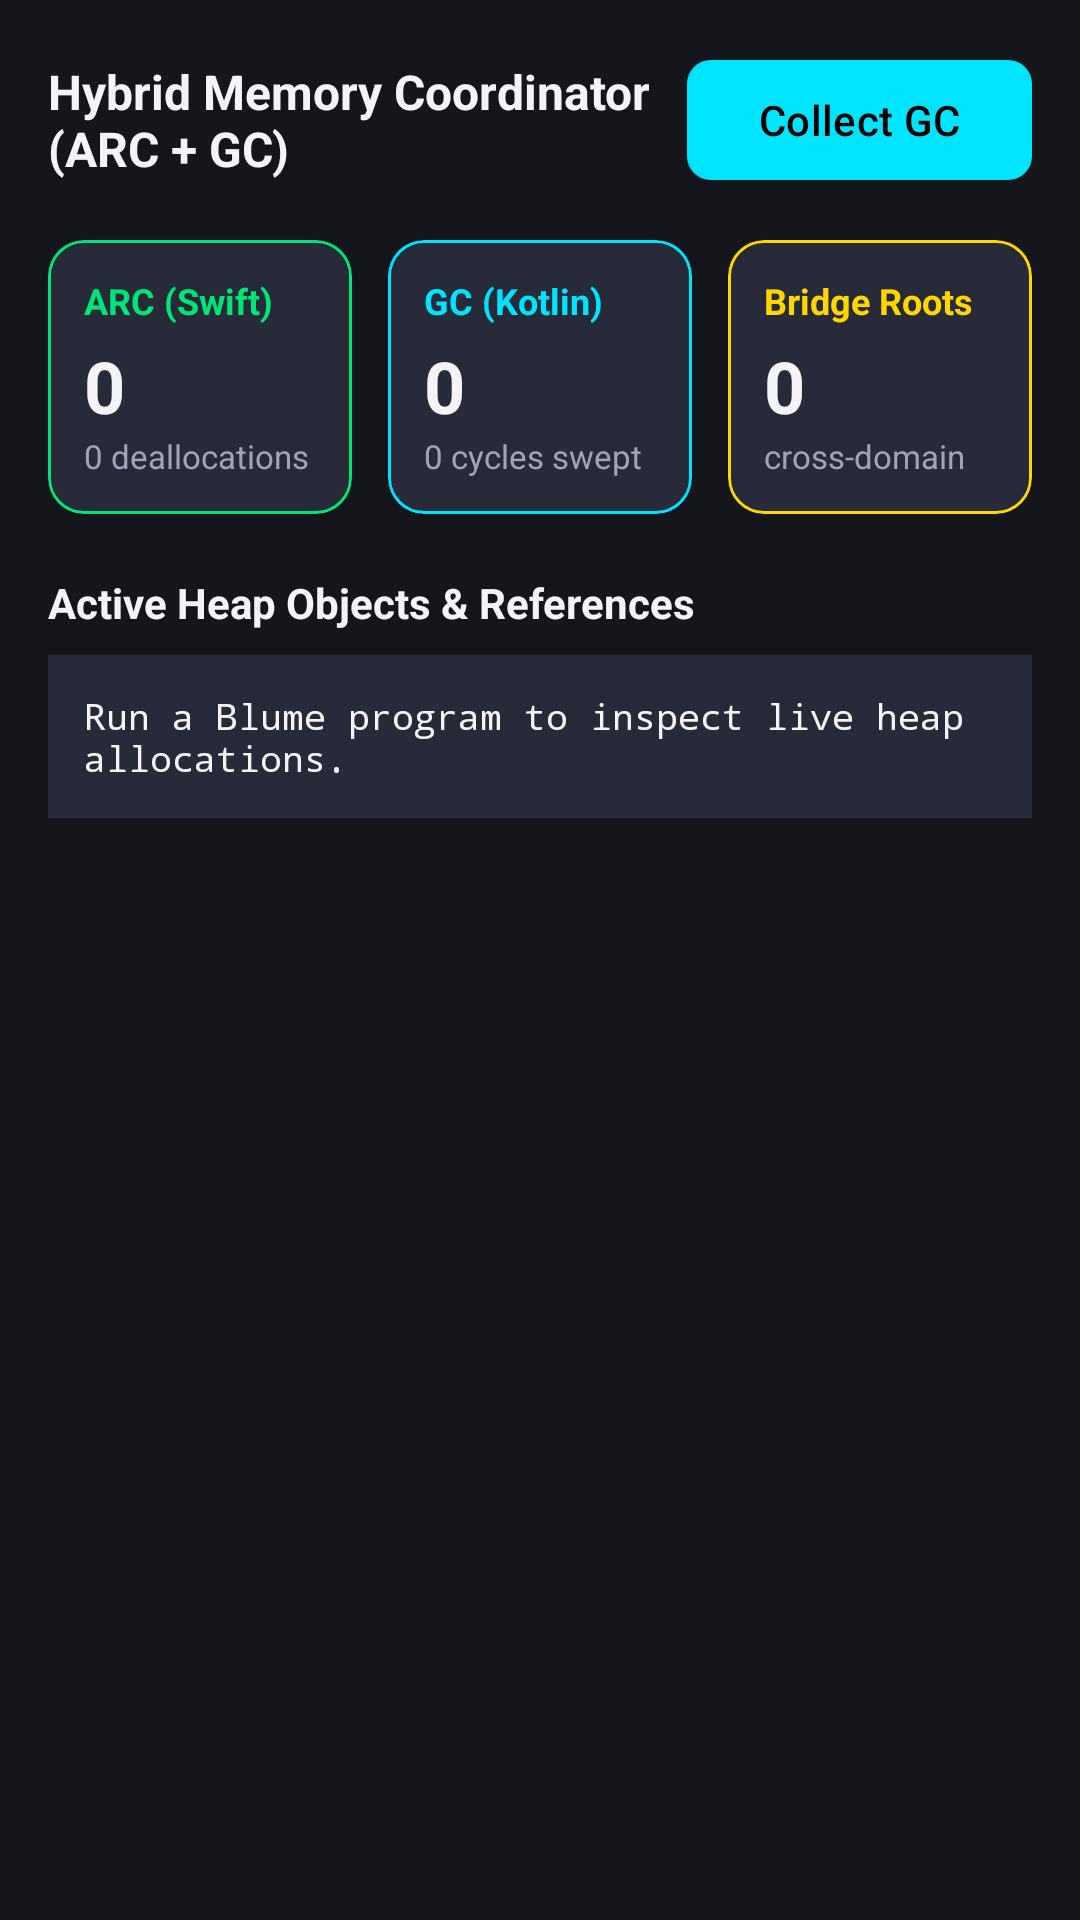

Here is an Android app screen rendered from its layout file. Give the layout XML and the strings, colors and styles it references.
<!-- AndroidManifest.xml: application theme Theme.BlumeStudio -->
<!-- res/layout/fragment_memory.xml -->
<?xml version="1.0" encoding="utf-8"?>
<ScrollView
    xmlns:android="http://schemas.android.com/apk/res/android"
    xmlns:app="http://schemas.android.com/apk/res-auto"
    android:layout_width="match_parent"
    android:layout_height="match_parent"
    android:background="@color/surface_dark"
    android:fillViewport="true">

    <LinearLayout
        android:layout_width="match_parent"
        android:layout_height="wrap_content"
        android:orientation="vertical"
        android:padding="16dp">

        
        <LinearLayout
            android:layout_width="match_parent"
            android:layout_height="wrap_content"
            android:orientation="horizontal"
            android:gravity="center_vertical"
            android:layout_marginBottom="16dp">

            <TextView
                android:layout_width="0dp"
                android:layout_height="wrap_content"
                android:layout_weight="1"
                android:text="@string/memory_title"
                android:textSize="16sp"
                android:textStyle="bold"
                android:textColor="@color/text_primary" />

            <com.google.android.material.button.MaterialButton
                android:id="@+id/btnCollectGC"
                android:layout_width="wrap_content"
                android:layout_height="wrap_content"
                android:text="@string/action_collect_gc"
                android:textColor="#000000"
                app:backgroundTint="@color/gc_cyan"
                app:cornerRadius="8dp" />
        </LinearLayout>

        
        <LinearLayout
            android:layout_width="match_parent"
            android:layout_height="wrap_content"
            android:orientation="horizontal"
            android:baselineAligned="false">

            
            <com.google.android.material.card.MaterialCardView
                android:layout_width="0dp"
                android:layout_height="wrap_content"
                android:layout_weight="1"
                android:layout_marginEnd="8dp"
                app:cardBackgroundColor="@color/surface_card"
                app:strokeColor="@color/arc_green"
                app:strokeWidth="1dp"
                app:cardCornerRadius="12dp">

                <LinearLayout
                    android:layout_width="match_parent"
                    android:layout_height="wrap_content"
                    android:orientation="vertical"
                    android:padding="12dp">

                    <TextView
                        android:layout_width="wrap_content"
                        android:layout_height="wrap_content"
                        android:text="ARC (Swift)"
                        android:textColor="@color/arc_green"
                        android:textStyle="bold"
                        android:textSize="12sp" />

                    <TextView
                        android:id="@+id/tvArcLiveCount"
                        android:layout_width="wrap_content"
                        android:layout_height="wrap_content"
                        android:text="0"
                        android:textColor="@color/text_primary"
                        android:textSize="24sp"
                        android:textStyle="bold"
                        android:layout_marginTop="4dp" />

                    <TextView
                        android:id="@+id/tvArcDeallocCount"
                        android:layout_width="wrap_content"
                        android:layout_height="wrap_content"
                        android:text="0 deallocations"
                        android:textColor="@color/text_secondary"
                        android:textSize="11sp" />
                </LinearLayout>
            </com.google.android.material.card.MaterialCardView>

            
            <com.google.android.material.card.MaterialCardView
                android:layout_width="0dp"
                android:layout_height="wrap_content"
                android:layout_weight="1"
                android:layout_marginStart="4dp"
                android:layout_marginEnd="4dp"
                app:cardBackgroundColor="@color/surface_card"
                app:strokeColor="@color/gc_cyan"
                app:strokeWidth="1dp"
                app:cardCornerRadius="12dp">

                <LinearLayout
                    android:layout_width="match_parent"
                    android:layout_height="wrap_content"
                    android:orientation="vertical"
                    android:padding="12dp">

                    <TextView
                        android:layout_width="wrap_content"
                        android:layout_height="wrap_content"
                        android:text="GC (Kotlin)"
                        android:textColor="@color/gc_cyan"
                        android:textStyle="bold"
                        android:textSize="12sp" />

                    <TextView
                        android:id="@+id/tvGcLiveCount"
                        android:layout_width="wrap_content"
                        android:layout_height="wrap_content"
                        android:text="0"
                        android:textColor="@color/text_primary"
                        android:textSize="24sp"
                        android:textStyle="bold"
                        android:layout_marginTop="4dp" />

                    <TextView
                        android:id="@+id/tvGcCollectedCount"
                        android:layout_width="wrap_content"
                        android:layout_height="wrap_content"
                        android:text="0 cycles swept"
                        android:textColor="@color/text_secondary"
                        android:textSize="11sp" />
                </LinearLayout>
            </com.google.android.material.card.MaterialCardView>

            
            <com.google.android.material.card.MaterialCardView
                android:layout_width="0dp"
                android:layout_height="wrap_content"
                android:layout_weight="1"
                android:layout_marginStart="8dp"
                app:cardBackgroundColor="@color/surface_card"
                app:strokeColor="@color/bridge_amber"
                app:strokeWidth="1dp"
                app:cardCornerRadius="12dp">

                <LinearLayout
                    android:layout_width="match_parent"
                    android:layout_height="wrap_content"
                    android:orientation="vertical"
                    android:padding="12dp">

                    <TextView
                        android:layout_width="wrap_content"
                        android:layout_height="wrap_content"
                        android:text="Bridge Roots"
                        android:textColor="@color/bridge_amber"
                        android:textStyle="bold"
                        android:textSize="12sp" />

                    <TextView
                        android:id="@+id/tvBridgeCount"
                        android:layout_width="wrap_content"
                        android:layout_height="wrap_content"
                        android:text="0"
                        android:textColor="@color/text_primary"
                        android:textSize="24sp"
                        android:textStyle="bold"
                        android:layout_marginTop="4dp" />

                    <TextView
                        android:layout_width="wrap_content"
                        android:layout_height="wrap_content"
                        android:text="cross-domain"
                        android:textColor="@color/text_secondary"
                        android:textSize="11sp" />
                </LinearLayout>
            </com.google.android.material.card.MaterialCardView>
        </LinearLayout>

        
        <TextView
            android:layout_width="wrap_content"
            android:layout_height="wrap_content"
            android:text="Active Heap Objects &amp; References"
            android:textStyle="bold"
            android:textColor="@color/text_primary"
            android:layout_marginTop="20dp"
            android:layout_marginBottom="8dp" />

        <TextView
            android:id="@+id/tvMemoryDump"
            android:layout_width="match_parent"
            android:layout_height="wrap_content"
            android:background="@color/surface_card"
            android:padding="12dp"
            android:fontFamily="monospace"
            android:textSize="12sp"
            android:textColor="@color/text_primary"
            android:text="Run a Blume program to inspect live heap allocations." />

    </LinearLayout>
</ScrollView>
<!-- resources referenced by this layout -->
<resources>
  <color name="arc_green">#00E676</color>
  <color name="bridge_amber">#FFD600</color>
  <color name="gc_cyan">#00E5FF</color>
  <color name="surface_card">#272A38</color>
  <color name="surface_dark">#15161C</color>
  <color name="text_primary">#F4F4F8</color>
  <color name="text_secondary">#A0A4B8</color>
  <string name="action_collect_gc">Collect GC</string>
  <string name="memory_title">Hybrid Memory Coordinator (ARC + GC)</string>
  <style name="Theme.BlumeStudio" parent="Theme.Material3.Dark.NoActionBar">
          <item name="colorPrimary">@color/blume_pink</item>
          <item name="colorOnPrimary">#FFFFFF</item>
          <item name="colorSecondary">@color/gc_cyan</item>
          <item name="colorOnSecondary">#000000</item>
          <item name="colorTertiary">@color/arc_green</item>
          <item name="android:statusBarColor">@color/blume_plum_dark</item>
          <item name="android:navigationBarColor">@color/blume_plum_dark</item>
          <item name="android:windowBackground">@color/surface_dark</item>
          <item name="colorSurface">@color/surface_elevated</item>
          <item name="colorOnSurface">@color/text_primary</item>
      </style>
  <color name="blume_pink">#FF4081</color>
  <color name="blume_plum_dark">#180D1C</color>
  <color name="surface_elevated">#1E202A</color>
</resources>
